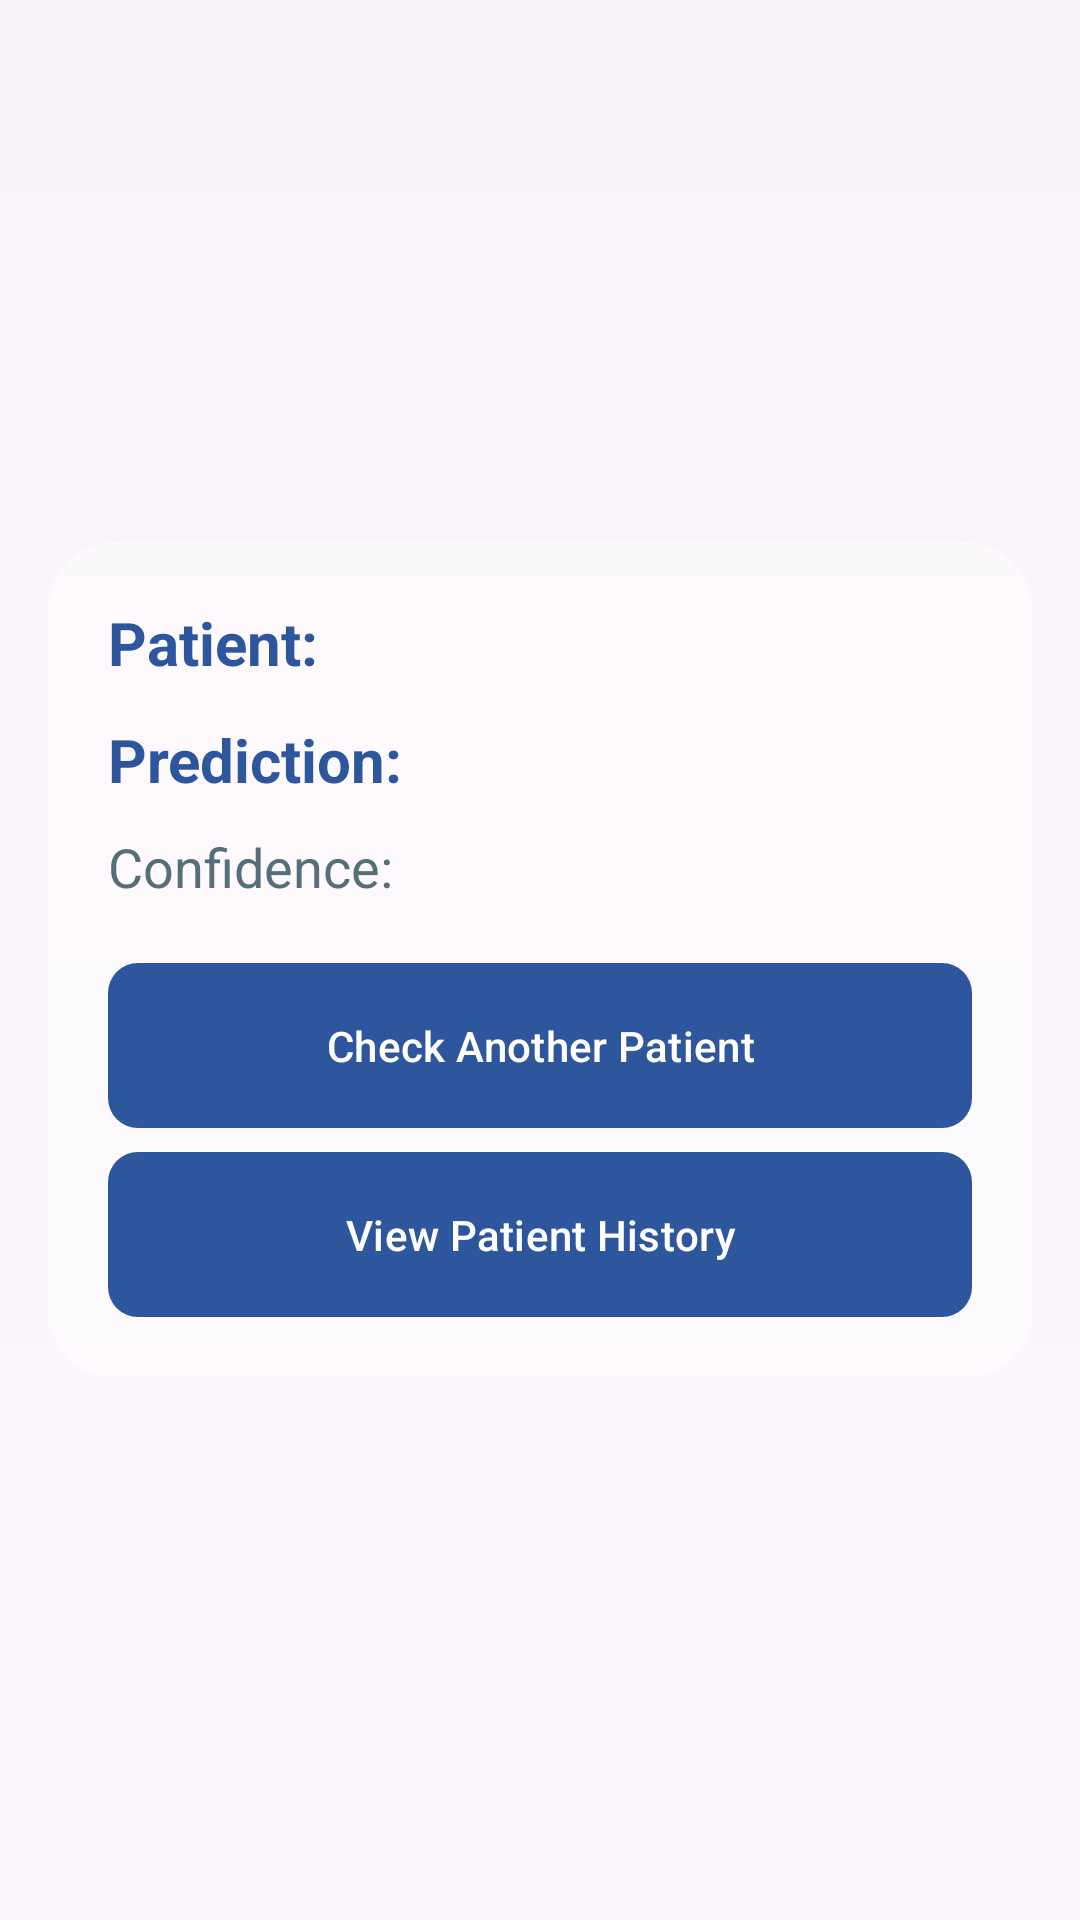

Here is an Android app screen rendered from its layout file. Give the layout XML and the strings, colors and styles it references.
<!-- AndroidManifest.xml: application theme Theme.MiniV1 -->
<!-- res/layout/activity_result.xml -->
<?xml version="1.0" encoding="utf-8"?>
<FrameLayout xmlns:android="http://schemas.android.com/apk/res/android"
    xmlns:card_view="http://schemas.android.com/apk/res-auto"
    xmlns:app="http://schemas.android.com/apk/res-auto"
    android:layout_width="match_parent"
    android:layout_height="match_parent">

    
    <ImageView
        android:layout_width="match_parent"
        android:layout_height="match_parent"
        android:src="@drawable/d6"
        android:scaleType="centerCrop" />

    
    <View
        android:layout_width="match_parent"
        android:layout_height="match_parent"
        android:background="@drawable/gradient_overlay" />

    
    <ScrollView
        android:layout_width="match_parent"
        android:layout_height="match_parent"
        android:fillViewport="true">

        <LinearLayout
            android:layout_width="match_parent"
            android:layout_height="match_parent"
            android:gravity="center"
            android:orientation="vertical"
            android:padding="16dp">

            
            <androidx.cardview.widget.CardView
                android:layout_width="match_parent"
                android:layout_height="wrap_content"
                card_view:cardCornerRadius="22dp"
                card_view:cardElevation="0dp"
                card_view:cardBackgroundColor="@android:color/transparent">

                
                <LinearLayout
                    android:layout_width="match_parent"
                    android:layout_height="wrap_content"
                    android:orientation="vertical"
                    android:padding="20dp"
                    android:background="#80FFFFFF">

                    
                    <TextView
                        android:id="@+id/tvPatientName"
                        android:layout_width="wrap_content"
                        android:layout_height="wrap_content"
                        android:text="Patient: "
                        android:textSize="20sp"
                        android:textStyle="bold"
                        android:textColor="#2e569d"
                        android:layout_marginBottom="12dp"
                         />

                    
                    <TextView
                        android:id="@+id/tvPrediction"
                        android:layout_width="wrap_content"
                        android:layout_height="wrap_content"
                        android:text="Prediction: "
                        android:textSize="20sp"
                        android:textStyle="bold"
                        android:textColor="#2e569d"
                        android:layout_marginBottom="10dp"
                        />

                    
                    <TextView
                        android:id="@+id/tvConfidence"
                        android:layout_width="wrap_content"
                        android:layout_height="wrap_content"
                        android:text="Confidence: "
                        android:textSize="18sp"
                        android:textColor="#546E7A"
                        android:layout_marginBottom="20dp"
                        />

                    
                    <com.google.android.material.button.MaterialButton
                        android:id="@+id/btnAnother"
                        android:layout_width="match_parent"
                        android:layout_height="55dp"
                        android:text="Check Another Patient"
                        android:textColor="@android:color/white"
                        android:background="@drawable/btn_rounded"
                        app:backgroundTint="@null"
                        app:cornerRadius="10dp"
                        android:layout_marginBottom="8dp" />

                    
                    <com.google.android.material.button.MaterialButton
                        android:id="@+id/btnViewHistory"
                        android:layout_width="match_parent"
                        android:layout_height="55dp"
                        android:text="View Patient History"
                        android:textColor="@android:color/white"
                        android:background="@drawable/btn_rounded"
                        app:backgroundTint="@null"
                        app:cornerRadius="10dp" />

                </LinearLayout>
            </androidx.cardview.widget.CardView>

        </LinearLayout>
    </ScrollView>

</FrameLayout>
<!-- resources referenced by this layout -->
<resources>
  <!-- drawable btn_rounded (drawable) -->
  <?xml version="1.0" encoding="utf-8"?>
  <ripple xmlns:android="http://schemas.android.com/apk/res/android"
      android:color="#33000000">
      <item>
          <shape android:shape="rectangle">
              <solid android:color="#2e569d" />
              <corners android:radius="10dp" />
          </shape>
      </item>
  </ripple>
  <!-- drawable gradient_overlay (drawable) -->
  <?xml version="1.0" encoding="utf-8"?>
  <shape xmlns:android="http://schemas.android.com/apk/res/android">
  
      <gradient
          android:startColor="#00000000"
          android:endColor="#05000000"
          android:angle="90"/>
  
  </shape>
  <style name="Theme.MiniV1" parent="Base.Theme.MiniV1" />
  <style name="Base.Theme.MiniV1" parent="Theme.Material3.DayNight.NoActionBar">
          
          
      </style>
</resources>
